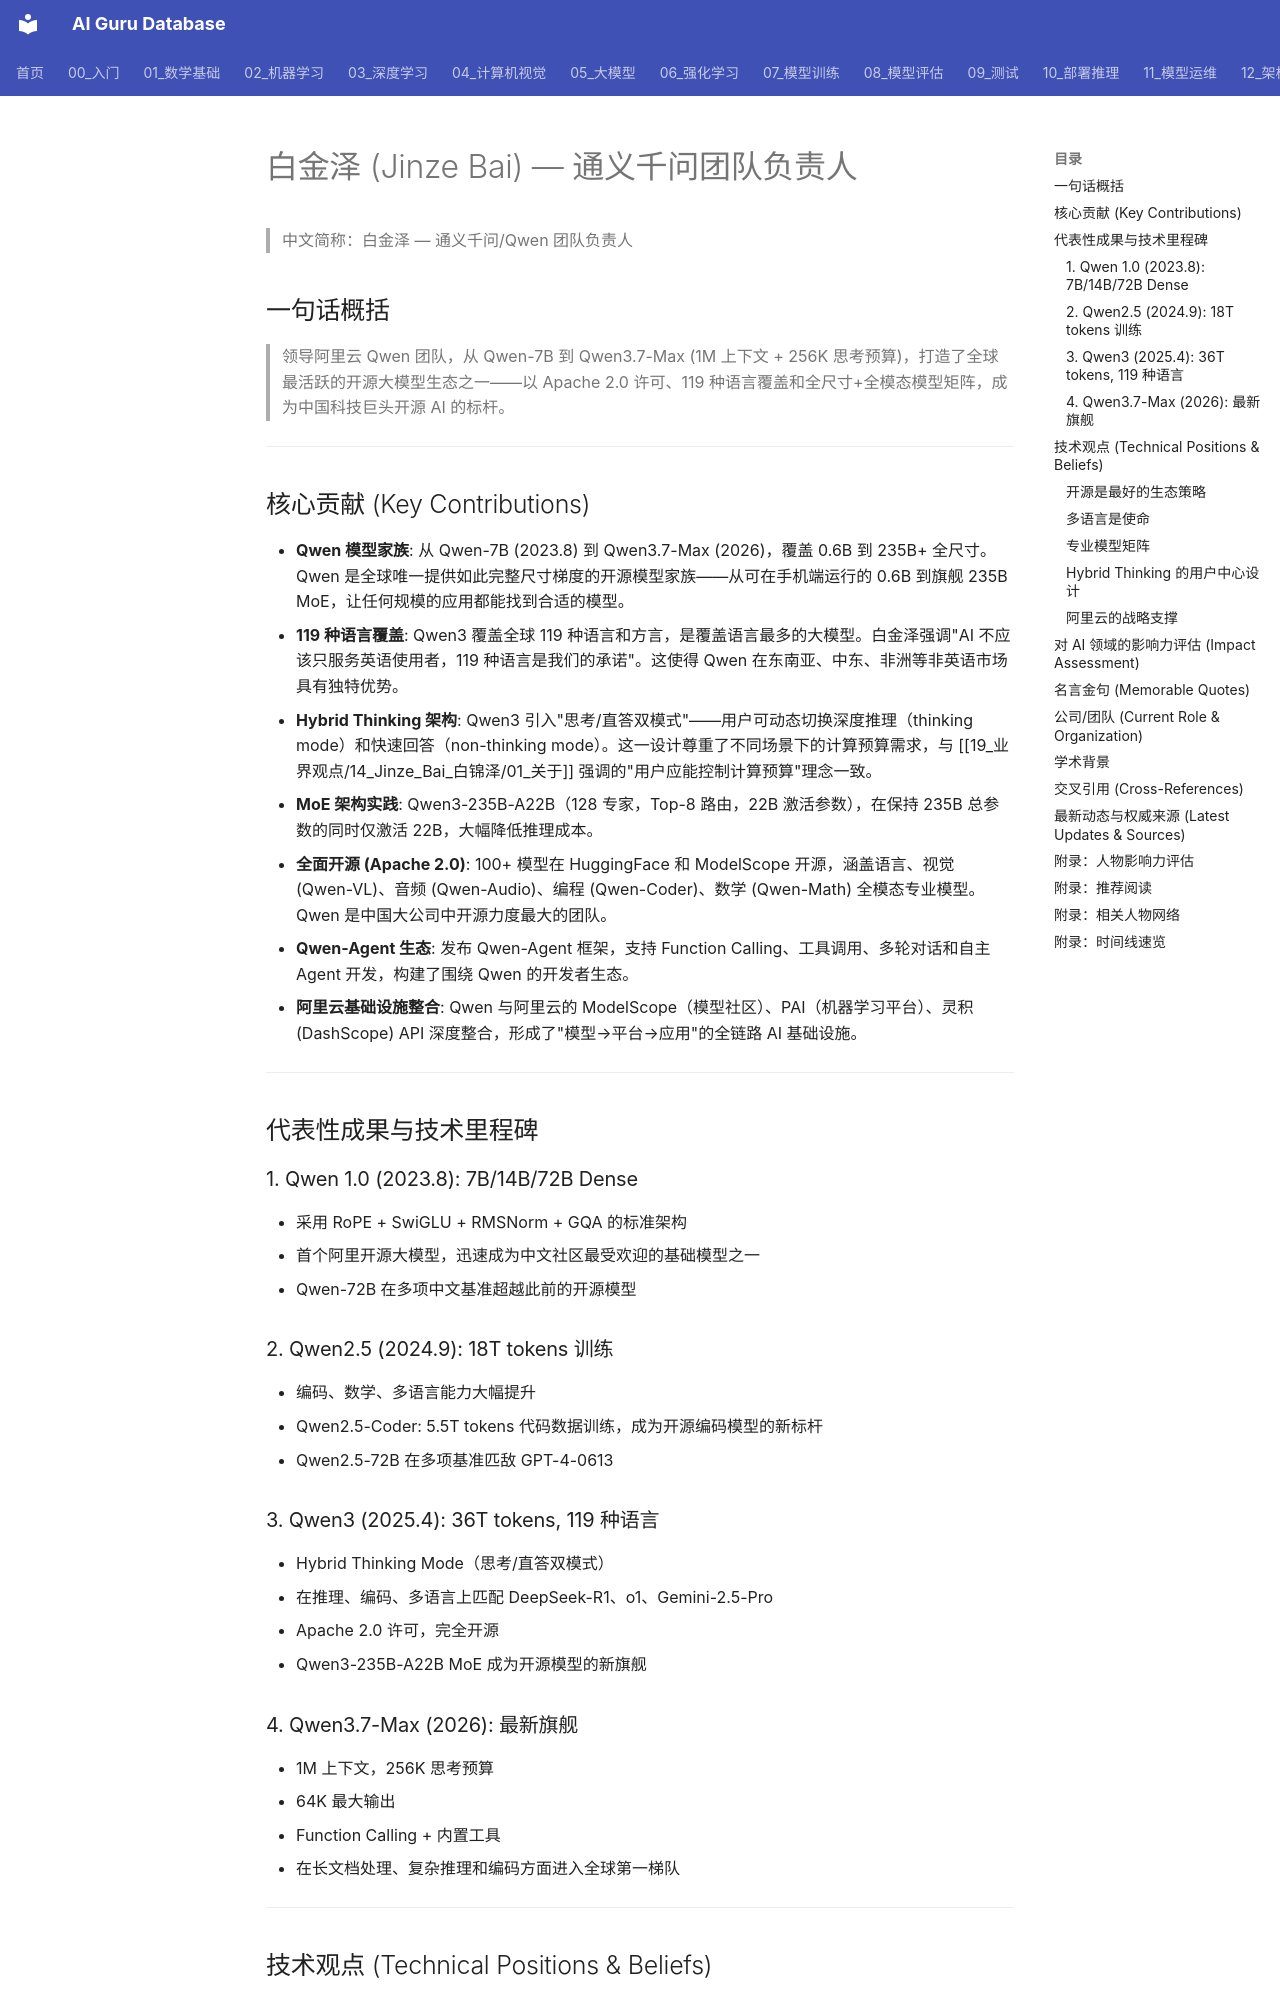

repository: ai-guru-global/ai-guru-database · page: 19_业界观点/14_Jinze_Bai_白锦泽/01_关于/index.html · generator: mkdocs

---
title: "白金泽 (Jinze Bai) — 通义千问/Qwen 团队负责人"
category: 19-talks-jinze-bai
tags: [jinze-bai, qwen, alibaba, open-source, multilingual, chinese-ai, moe, hybrid-thinking, modelscope, damo]
summary: "白金泽领导阿里云通义千问团队，打造了 Qwen 系列从 7B 到 235B MoE 的完整模型家族，以 Apache 2.0 开源和 119 种语言覆盖闻名——全球最活跃的开源大模型生态之一。"
created: 2026-06-12
updated: 2026-10-14
tier: supporting
aliases:
  - About
sources: []

name_zh: "白金泽 — 通义千问/Qwen 团队负责人"
---
# 白金泽 (Jinze Bai) — 通义千问团队负责人

> 中文简称：白金泽 — 通义千问/Qwen 团队负责人

## 一句话概括

> 领导阿里云 Qwen 团队，从 Qwen-7B 到 Qwen3.7-Max (1M 上下文 + 256K 思考预算)，打造了全球最活跃的开源大模型生态之一——以 Apache 2.0 许可、119 种语言覆盖和全尺寸+全模态模型矩阵，成为中国科技巨头开源 AI 的标杆。

---

## 核心贡献 (Key Contributions)

- **Qwen 模型家族**: 从 Qwen-7B (2023.8) 到 Qwen3.7-Max (2026)，覆盖 0.6B 到 235B+ 全尺寸。Qwen 是全球唯一提供如此完整尺寸梯度的开源模型家族——从可在手机端运行的 0.6B 到旗舰 235B MoE，让任何规模的应用都能找到合适的模型。
- **119 种语言覆盖**: Qwen3 覆盖全球 119 种语言和方言，是覆盖语言最多的大模型。白金泽强调"AI 不应该只服务英语使用者，119 种语言是我们的承诺"。这使得 Qwen 在东南亚、中东、非洲等非英语市场具有独特优势。
- **Hybrid Thinking 架构**: Qwen3 引入"思考/直答双模式"——用户可动态切换深度推理（thinking mode）和快速回答（non-thinking mode）。这一设计尊重了不同场景下的计算预算需求，与 [[19_业界观点/14_Jinze_Bai_白锦泽/01_关于]] 强调的"用户应能控制计算预算"理念一致。
- **MoE 架构实践**: Qwen3-235B-A22B（128 专家，Top-8 路由，22B 激活参数），在保持 235B 总参数的同时仅激活 22B，大幅降低推理成本。
- **全面开源 (Apache 2.0)**: 100+ 模型在 HuggingFace 和 ModelScope 开源，涵盖语言、视觉 (Qwen-VL)、音频 (Qwen-Audio)、编程 (Qwen-Coder)、数学 (Qwen-Math) 全模态专业模型。Qwen 是中国大公司中开源力度最大的团队。
- **Qwen-Agent 生态**: 发布 Qwen-Agent 框架，支持 Function Calling、工具调用、多轮对话和自主 Agent 开发，构建了围绕 Qwen 的开发者生态。
- **阿里云基础设施整合**: Qwen 与阿里云的 ModelScope（模型社区）、PAI（机器学习平台）、灵积 (DashScope) API 深度整合，形成了"模型→平台→应用"的全链路 AI 基础设施。

---

## 代表性成果与技术里程碑

### 1. Qwen 1.0 (2023.8): 7B/14B/72B Dense

- 采用 RoPE + SwiGLU + RMSNorm + GQA 的标准架构
- 首个阿里开源大模型，迅速成为中文社区最受欢迎的基础模型之一
- Qwen-72B 在多项中文基准超越此前的开源模型

### 2. Qwen2.5 (2024.9): 18T tokens 训练

- 编码、数学、多语言能力大幅提升
- Qwen2.5-Coder: 5.5T tokens 代码数据训练，成为开源编码模型的新标杆
- Qwen2.5-72B 在多项基准匹敌 GPT-4-0613
